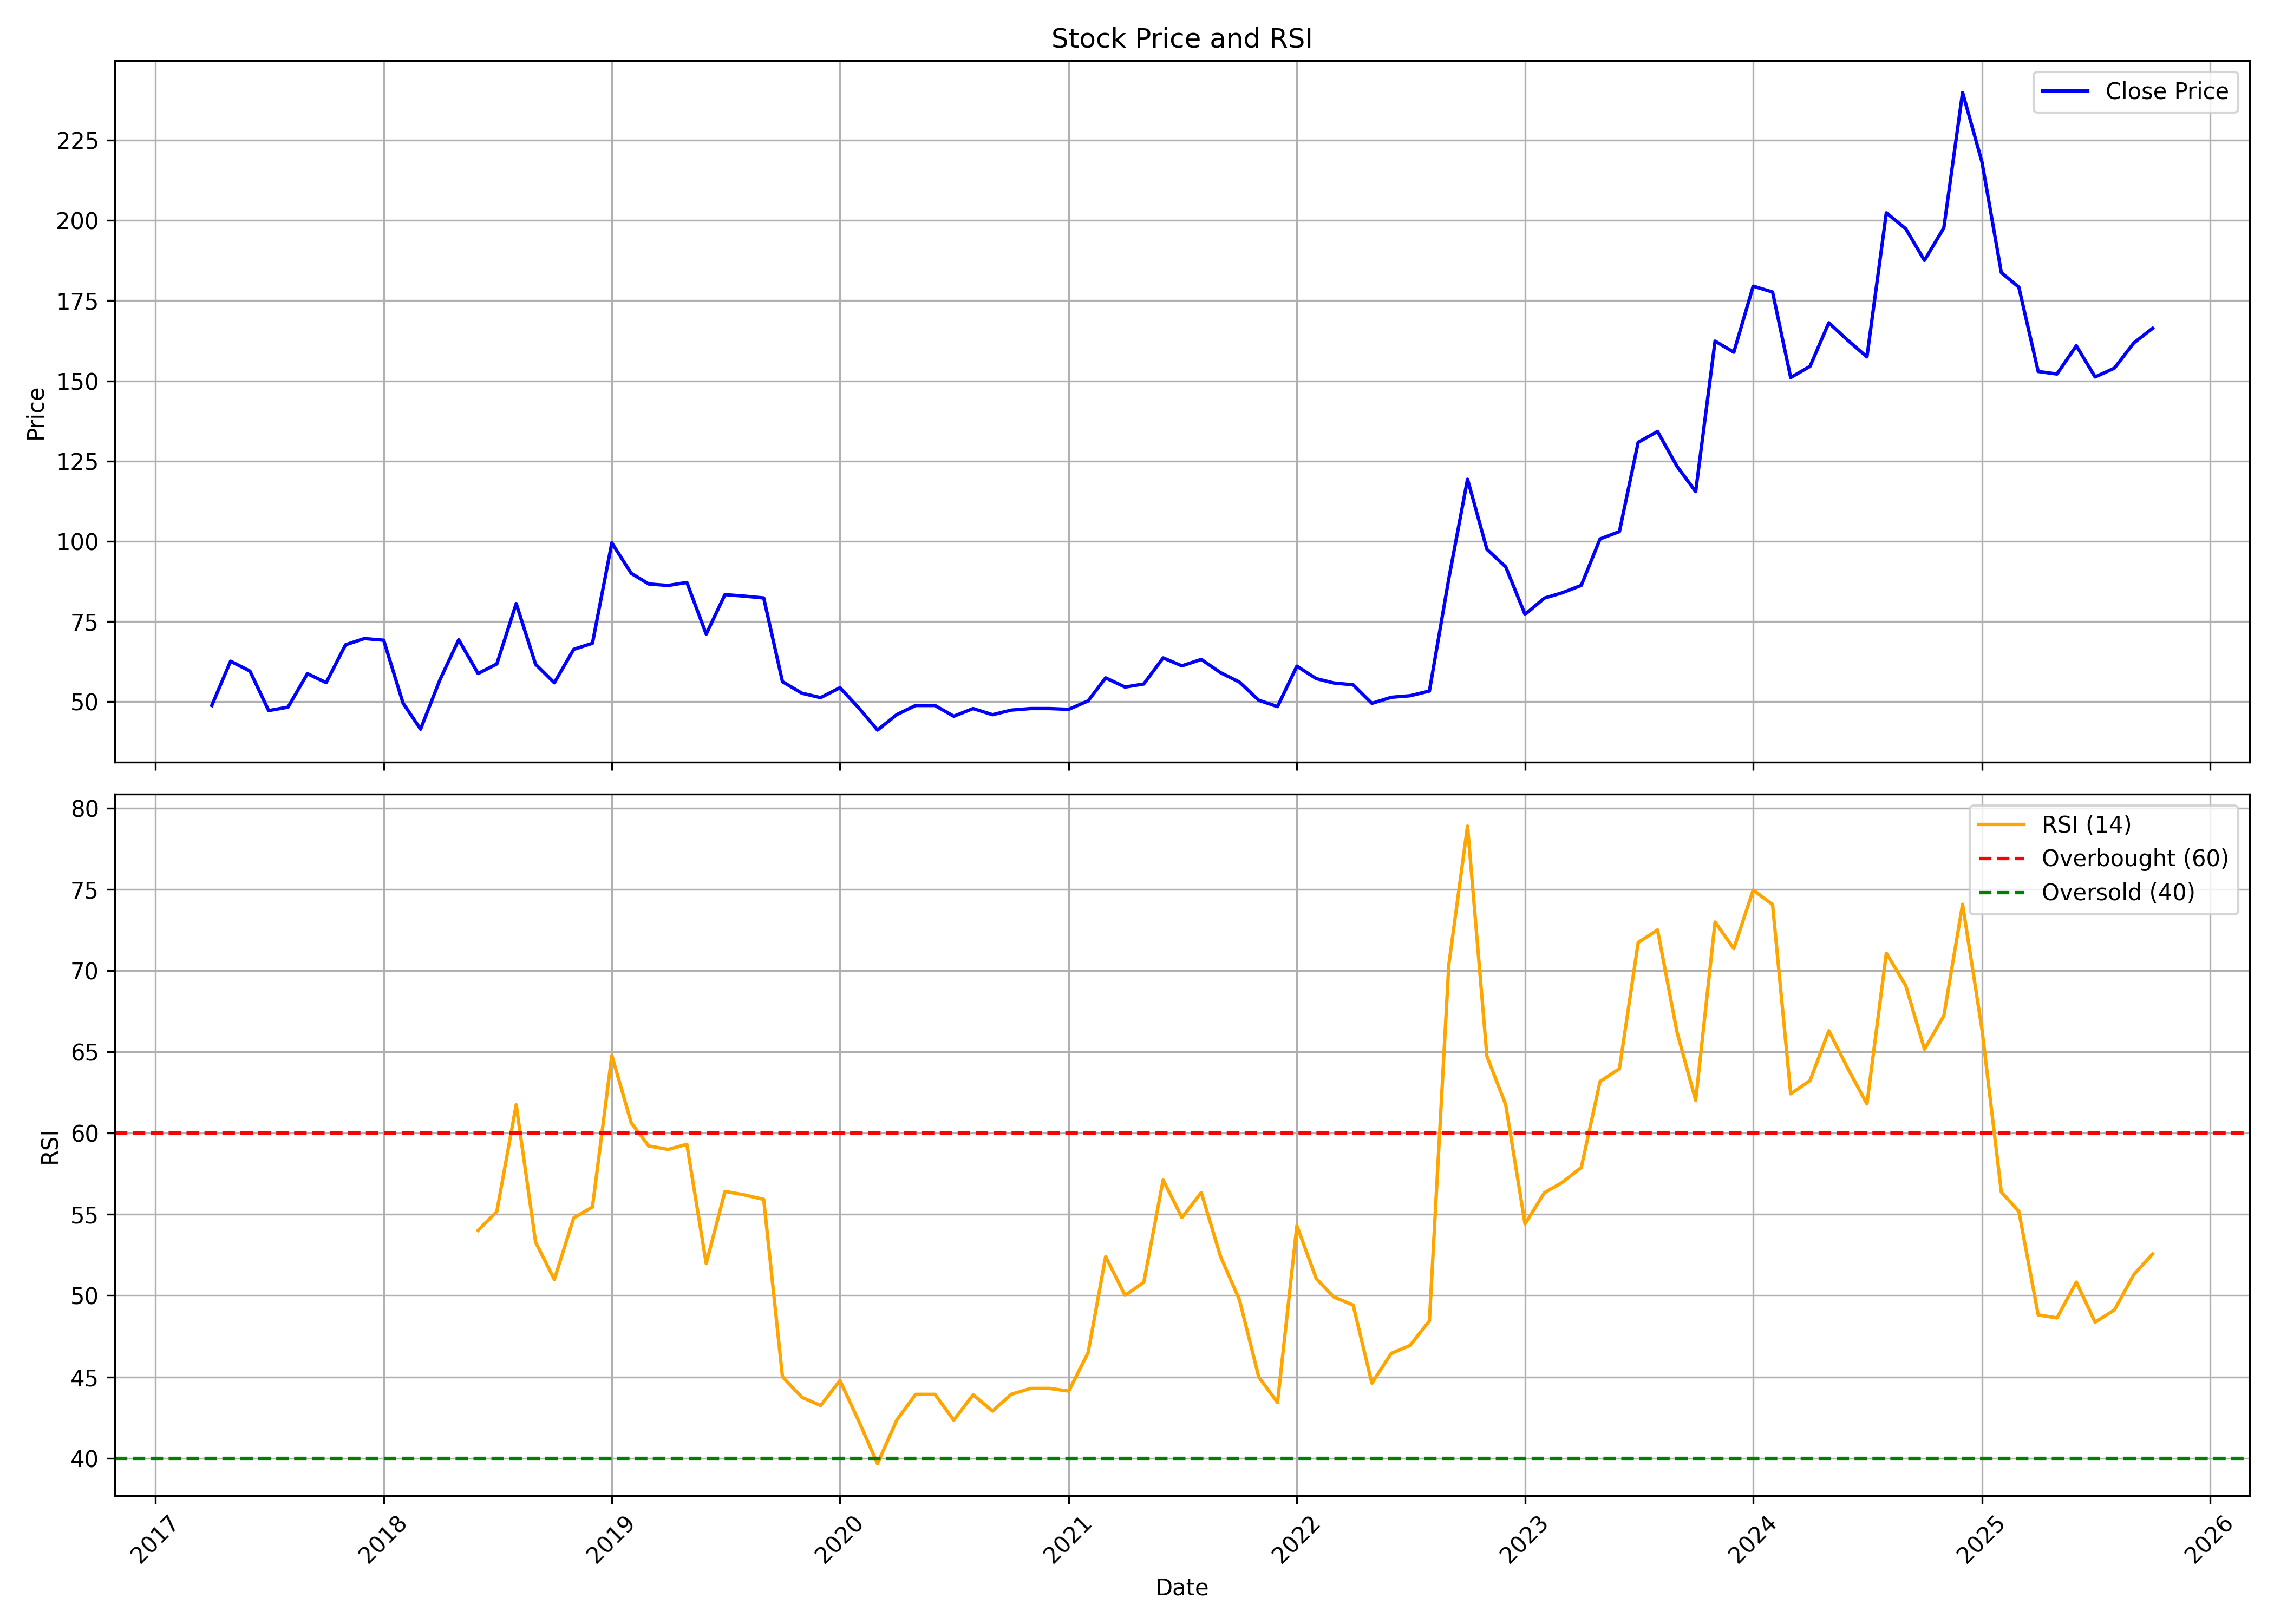

Source data for this figure (header and first rows):
, date, symbol, open, high, low, close, volume, rsi
0, 2017-04-01, WIPL, 33.21, 48.85, 33.21, 48.85, 16566, 
1, 2017-05-01, WIPL, 48.85, 82.44, 48.85, 62.64, 56946, 
2, 2017-06-01, WIPL, 65.76, 70.5, 51.27, 59.56, 15528, 
3, 2017-07-01, WIPL, 56.62, 62.07, 40.98, 47.24, 30124, 
4, 2017-08-01, WIPL, 49.23, 51.08, 41.93, 48.33, 3099, 
5, 2017-09-01, WIPL, 48.33, 59.08, 43.12, 58.75, 25738, 
6, 2017-10-01, WIPL, 58.75, 61.59, 48.75, 55.96, 51401, 
7, 2017-11-01, WIPL, 54.11, 72.49, 51.17, 67.75, 34165, 
8, 2017-12-01, WIPL, 71.12, 76.71, 63.06, 69.7, 14006, 
9, 2018-01-01, WIPL, 68.56, 85.28, 68.23, 69.17, 21229, 
10, 2018-02-01, WIPL, 66.33, 71.07, 49.28, 49.56, 32347, 
11, 2018-03-01, WIPL, 47.38, 49.8, 40.98, 41.46, 32757, 
12, 2018-04-01, WIPL, 43.12, 60.5, 38.09, 56.86, 40830, 
13, 2018-05-01, WIPL, 56.86, 83.29, 50.6, 69.32, 130180, 
14, 2018-06-01, WIPL, 69.32, 76.33, 58.8, 58.8, 24136, 54.02
15, 2018-07-01, WIPL, 55.91, 64.44, 55.91, 61.78, 2542, 55.18
16, 2018-08-01, WIPL, 64.44, 81.02, 64.44, 80.59, 48379, 61.75
17, 2018-09-01, WIPL, 80.59, 88.13, 61.59, 61.69, 75250, 53.3
18, 2018-10-01, WIPL, 61.69, 67.28, 52.12, 55.91, 35001, 51
19, 2018-11-01, WIPL, 53.11, 70.5, 53.11, 66.33, 28675, 54.78
20, 2018-12-01, WIPL, 66.33, 68.23, 59.65, 68.23, 3520, 55.46
21, 2019-01-01, WIPL, 68.23, 104.2, 64.91, 99.5, 124658, 64.79
22, 2019-02-01, WIPL, 99.5, 104.5, 85.28, 90.02, 21801, 60.64
23, 2019-03-01, WIPL, 90.02, 94.76, 82.54, 86.71, 39724, 59.21
24, 2019-04-01, WIPL, 86.23, 91.02, 82.44, 86.23, 2878, 59
25, 2019-05-01, WIPL, 86.23, 90.97, 81.97, 87.18, 203, 59.32
26, 2019-06-01, WIPL, 87.18, 90.97, 65.24, 71.07, 5261, 51.98
27, 2019-07-01, WIPL, 74.62, 85.57, 67.52, 83.39, 9544, 56.42
28, 2019-08-01, WIPL, 83.39, 84.34, 82.91, 82.91, 39, 56.2
29, 2019-09-01, WIPL, 82.91, 84.34, 82.3, 82.35, 117, 55.93
30, 2019-10-01, WIPL, 83.21, 83.21, 51.71, 56.25, 10051, 45.01
31, 2019-11-01, WIPL, 58.98, 61.28, 51.75, 52.66, 20148, 43.74
32, 2019-12-01, WIPL, 52.66, 54.58, 49.79, 51.27, 5424, 43.24
33, 2020-01-01, WIPL, 51.27, 59.22, 51.27, 54.39, 35806, 44.78
34, 2020-02-01, WIPL, 57.02, 57.26, 46.44, 47.88, 12776, 42.2
35, 2020-03-01, WIPL, 47.88, 47.88, 41.17, 41.17, 1508, 39.66
36, 2020-04-01, WIPL, 41.17, 50.75, 41.17, 46.01, 15155, 42.35
37, 2020-05-01, WIPL, 46.01, 50.27, 46.01, 48.83, 11548, 43.93
38, 2020-06-01, WIPL, 48.83, 52.66, 46.39, 48.83, 183342, 43.93
39, 2020-07-01, WIPL, 47.88, 49.79, 45.05, 45.48, 32243, 42.34
40, 2020-08-01, WIPL, 47.4, 48.83, 45.96, 47.88, 4778, 43.9
41, 2020-09-01, WIPL, 46.92, 48.83, 45.48, 45.96, 2337, 42.9
42, 2020-10-01, WIPL, 45.96, 48.26, 42.75, 47.4, 2577, 43.93
43, 2020-11-01, WIPL, 45.96, 47.88, 45.96, 47.88, 1965, 44.29
44, 2020-12-01, WIPL, 47.4, 48.83, 44.05, 47.88, 21996, 44.29
45, 2021-01-01, WIPL, 47.88, 52.95, 45, 47.64, 38029, 44.13
46, 2021-02-01, WIPL, 47.64, 51.71, 45, 50.27, 52208, 46.49
47, 2021-03-01, WIPL, 50.27, 57.45, 49.17, 57.45, 124541, 52.4
48, 2021-04-01, WIPL, 55.54, 58.41, 52.66, 54.58, 23669, 50.02
49, 2021-05-01, WIPL, 52.66, 58.17, 52.23, 55.54, 18241, 50.82
50, 2021-06-01, WIPL, 57.21, 70.38, 54.58, 63.67, 82925, 57.12
51, 2021-07-01, WIPL, 66.74, 67.03, 57.35, 61.18, 49605, 54.81
52, 2021-08-01, WIPL, 61.28, 63.87, 56.01, 63.2, 22817, 56.35
53, 2021-09-01, WIPL, 65.31, 65.31, 57.21, 59.05, 117787, 52.39
54, 2021-10-01, WIPL, 61.96, 64.68, 53.48, 56.14, 44382, 49.75
55, 2021-11-01, WIPL, 57.11, 57.11, 48.68, 50.47, 40942, 44.99
56, 2021-12-01, WIPL, 48.68, 53.82, 46.16, 48.48, 54362, 43.42
57, 2022-01-01, WIPL, 48.48, 62.83, 48.48, 61.09, 39748, 54.3
58, 2022-02-01, WIPL, 62.54, 62.93, 54.4, 57.21, 11595, 51.05
59, 2022-03-01, WIPL, 57.21, 64, 54.35, 55.85, 14113, 49.92
... 43 more rows
